Photos from the image-classification dataset "Copra_grading_data" in the GitHub repository thanujaD00/Research_Procjct. Its 3 classes are: copra grade A, copra grade B, copra grade C.

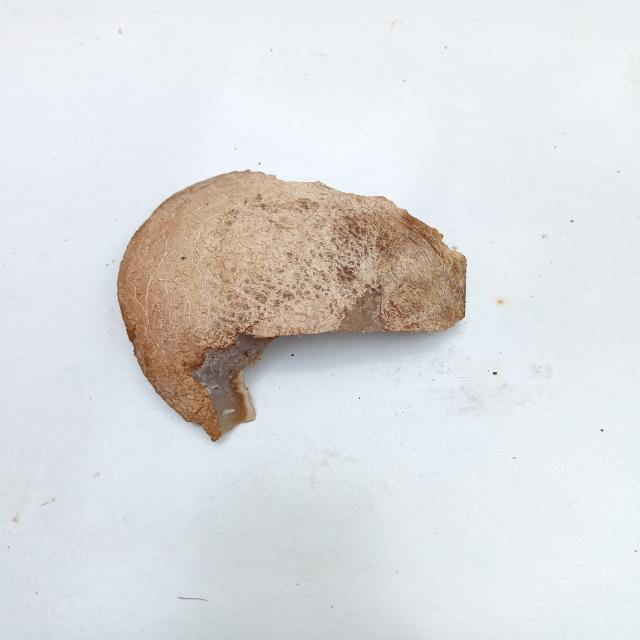
Label: copra grade C

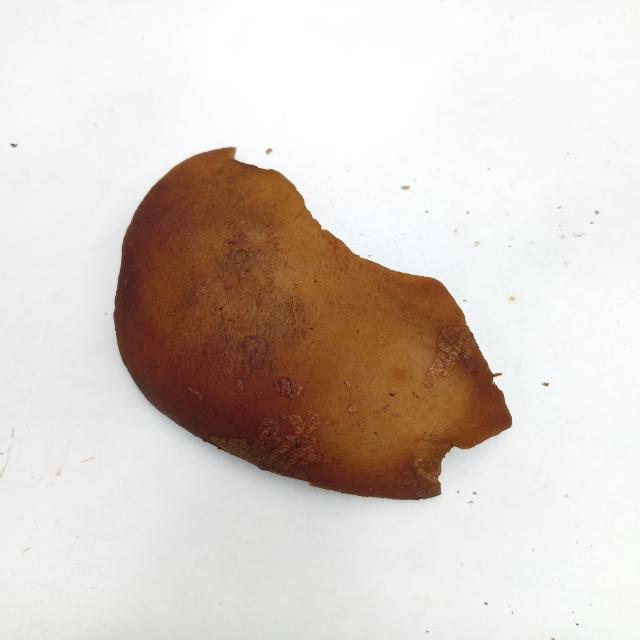
Label: copra grade B

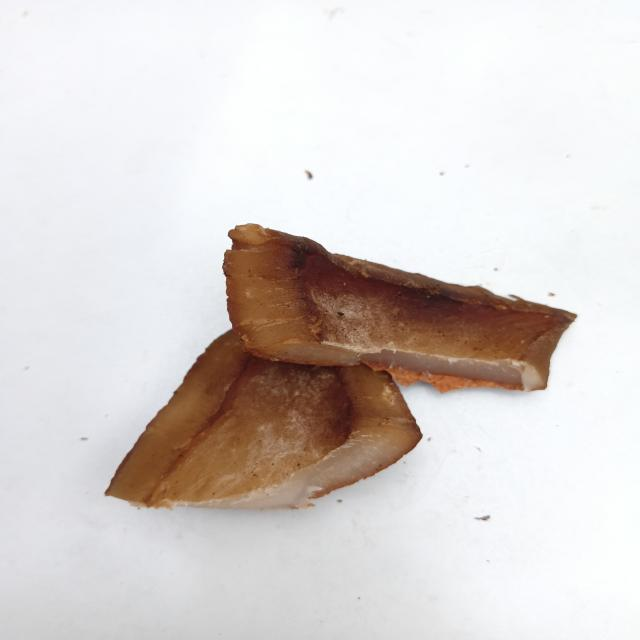
Label: copra grade B

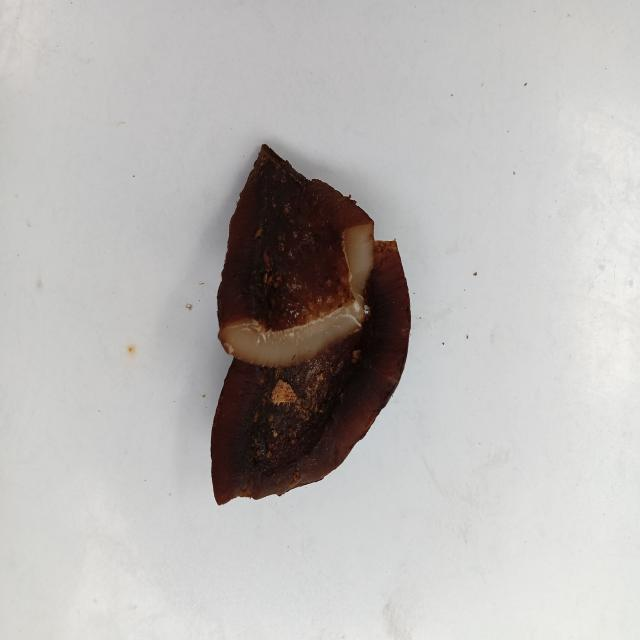
Label: copra grade A

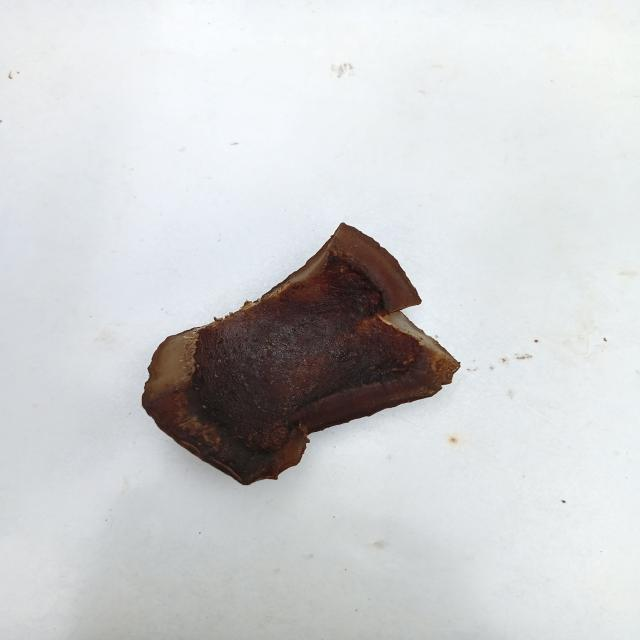
Label: copra grade A

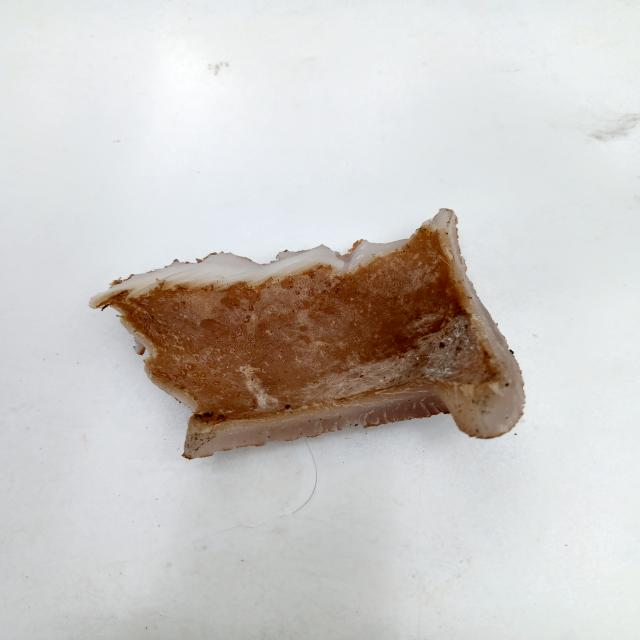
Label: copra grade C
